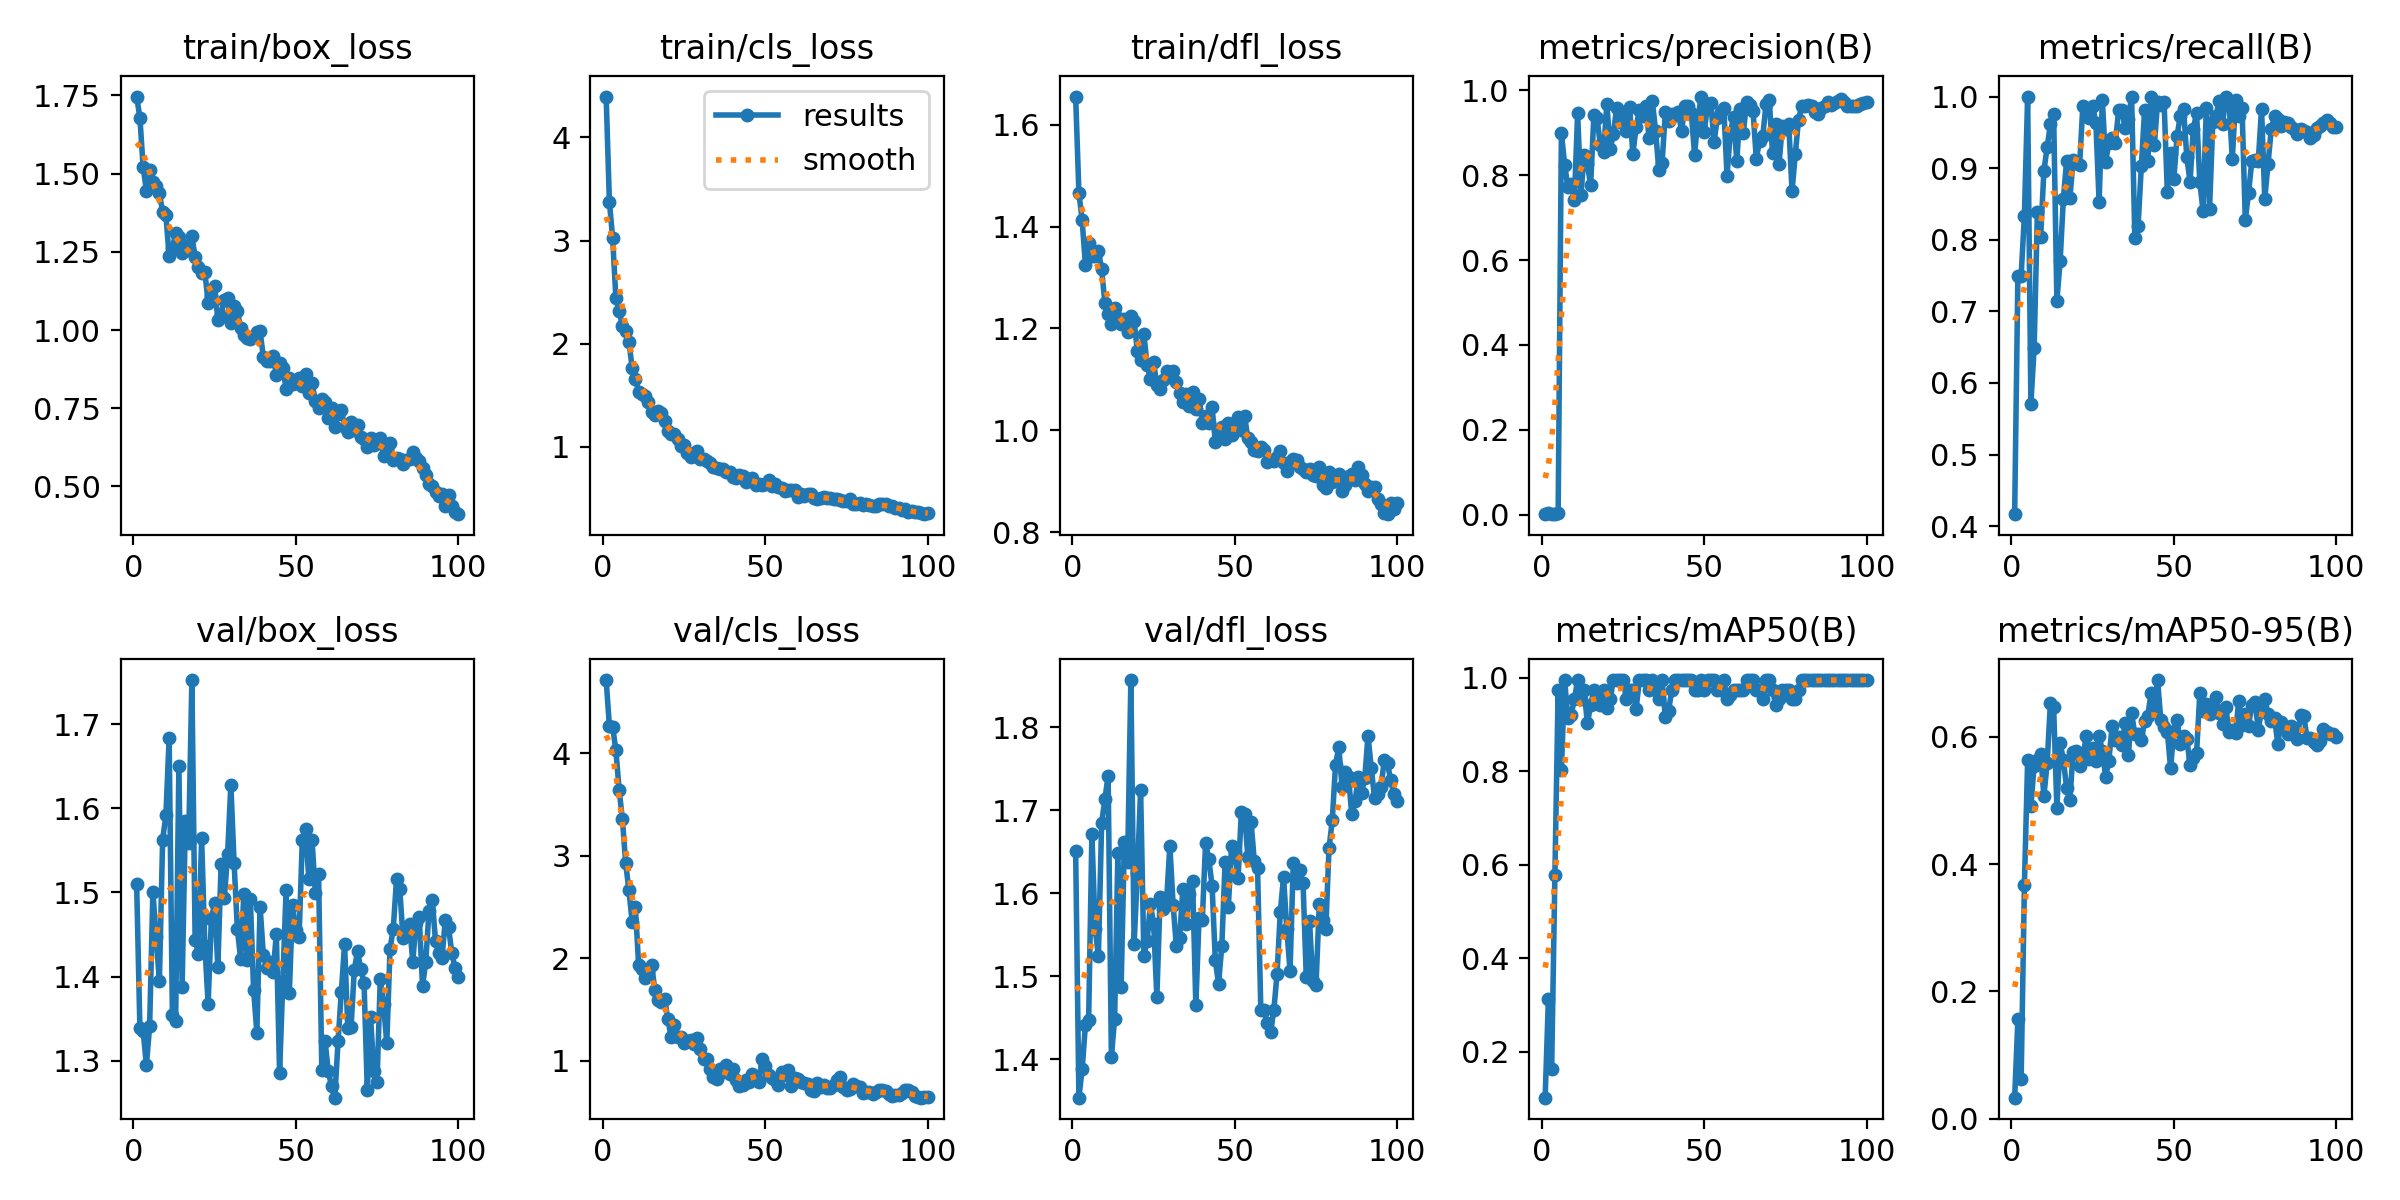

The data file committed next to this chart (first rows):
epoch, time, train/box_loss, train/cls_loss, train/dfl_loss, metrics/precision(B), metrics/recall(B), metrics/mAP50(B), metrics/mAP50-95(B), val/box_loss, val/cls_loss, val/dfl_loss, lr/pg0, lr/pg1, lr/pg2
1, 80.6, 1.746, 4.397, 1.655, 0.00144, 0.4167, 0.1013, 0.03282, 1.51, 4.713, 1.651, 0.0001625, 0.0001625, 0.0001625
2, 155.4, 1.679, 3.378, 1.466, 0.00344, 0.75, 0.3124, 0.156, 1.339, 4.264, 1.353, 0.0003342, 0.0003342, 0.0003342
3, 229.2, 1.521, 3.024, 1.413, 0.00302, 0.75, 0.1623, 0.06169, 1.335, 4.253, 1.388, 0.0005024, 0.0005024, 0.0005024
4, 301.7, 1.446, 2.44, 1.325, 0.00299, 0.8333, 0.577, 0.3663, 1.295, 4.029, 1.441, 0.0006671, 0.0006671, 0.0006671
5, 498.7, 1.512, 2.32, 1.369, 0.00373, 1, 0.9744, 0.5632, 1.341, 3.639, 1.447, 0.0008283, 0.0008283, 0.0008283
6, 595.1, 1.472, 2.176, 1.343, 0.8995, 0.5708, 0.8026, 0.4911, 1.501, 3.359, 1.671, 0.0009861, 0.0009861, 0.0009861
7, 674.4, 1.46, 2.129, 1.342, 0.8246, 0.6489, 0.995, 0.5547, 1.447, 2.93, 1.557, 0.00114, 0.00114, 0.00114
8, 755.1, 1.437, 2.021, 1.353, 0.7717, 0.8391, 0.9139, 0.5634, 1.395, 2.665, 1.524, 0.001163, 0.001163, 0.001163
9, 835.8, 1.378, 1.769, 1.317, 0.7788, 0.8034, 0.9207, 0.5735, 1.563, 2.357, 1.684, 0.001151, 0.001151, 0.001151
10, 887.5, 1.367, 1.662, 1.249, 0.7416, 0.8959, 0.9537, 0.5067, 1.591, 2.5, 1.713, 0.001139, 0.001139, 0.001139
11, 932.3, 1.237, 1.536, 1.228, 0.946, 0.9292, 0.995, 0.5583, 1.683, 1.933, 1.742, 0.001126, 0.001126, 0.001126
12, 977.3, 1.262, 1.514, 1.208, 0.7534, 0.961, 0.9537, 0.6525, 1.354, 1.898, 1.403, 0.001114, 0.001114, 0.001114
13, 1027, 1.309, 1.496, 1.239, 0.8462, 0.9753, 0.9744, 0.6468, 1.347, 1.803, 1.449, 0.001102, 0.001102, 0.001102
14, 1077, 1.297, 1.436, 1.221, 0.8264, 0.7146, 0.9022, 0.4888, 1.65, 1.868, 1.648, 0.001089, 0.001089, 0.001089
15, 1122, 1.245, 1.336, 1.209, 0.776, 0.7703, 0.9414, 0.5906, 1.388, 1.937, 1.487, 0.001077, 0.001077, 0.001077
16, 1170, 1.27, 1.312, 1.218, 0.9413, 0.8573, 0.9744, 0.5637, 1.585, 1.687, 1.662, 0.001064, 0.001064, 0.001064
17, 1213, 1.256, 1.348, 1.193, 0.9333, 0.9104, 0.962, 0.5196, 1.558, 1.595, 1.638, 0.001052, 0.001052, 0.001052
18, 1261, 1.3, 1.332, 1.223, 0.8698, 0.858, 0.9414, 0.5009, 1.752, 1.575, 1.857, 0.00104, 0.00104, 0.00104
19, 1308, 1.234, 1.254, 1.214, 0.8544, 0.9118, 0.9744, 0.5769, 1.443, 1.603, 1.539, 0.001027, 0.001027, 0.001027
20, 1362, 1.201, 1.151, 1.155, 0.9684, 0.9076, 0.935, 0.5771, 1.427, 1.405, 1.624, 0.001015, 0.001015, 0.001015
21, 1409, 1.184, 1.129, 1.137, 0.8603, 0.9045, 0.9537, 0.5539, 1.565, 1.229, 1.724, 0.001002, 0.001002, 0.001002
22, 1452, 1.186, 1.125, 1.188, 0.8977, 0.9875, 0.995, 0.5647, 1.436, 1.349, 1.525, 0.0009901, 0.0009901, 0.0009901
23, 1495, 1.087, 1.077, 1.129, 0.9575, 0.9833, 0.995, 0.6016, 1.367, 1.233, 1.542, 0.0009778, 0.0009778, 0.0009778
24, 1543, 1.109, 1.01, 1.1, 0.925, 0.9695, 0.995, 0.5647, 1.468, 1.236, 1.586, 0.0009654, 0.0009654, 0.0009654
25, 1592, 1.14, 1.02, 1.133, 0.9408, 0.987, 0.995, 0.5821, 1.487, 1.171, 1.563, 0.000953, 0.000953, 0.000953
26, 1638, 1.033, 0.9436, 1.09, 0.9028, 0.9635, 0.9537, 0.5618, 1.411, 1.188, 1.475, 0.0009406, 0.0009406, 0.0009406
27, 1683, 1.049, 0.9, 1.081, 0.9602, 0.8528, 0.9744, 0.6017, 1.534, 1.199, 1.595, 0.0009283, 0.0009283, 0.0009283
28, 1730, 1.097, 0.9371, 1.099, 0.8499, 0.9947, 0.9744, 0.5775, 1.493, 1.161, 1.581, 0.0009159, 0.0009159, 0.0009159
29, 1778, 1.101, 0.9564, 1.116, 0.9124, 0.9086, 0.9331, 0.5375, 1.546, 1.219, 1.591, 0.0009035, 0.0009035, 0.0009035
30, 1826, 1.023, 0.887, 1.105, 0.9542, 0.9358, 0.995, 0.5624, 1.628, 1.116, 1.657, 0.0008911, 0.0008911, 0.0008911
31, 1874, 1.076, 0.8813, 1.116, 0.9385, 0.9423, 0.995, 0.6172, 1.535, 1.015, 1.586, 0.0008787, 0.0008787, 0.0008787
32, 1916, 1.062, 0.8679, 1.095, 0.9633, 0.9351, 0.995, 0.5945, 1.457, 1.021, 1.536, 0.0008664, 0.0008664, 0.0008664
33, 1958, 1.006, 0.8485, 1.074, 0.8876, 0.9806, 0.9744, 0.6003, 1.421, 0.9178, 1.546, 0.000854, 0.000854, 0.000854
34, 2001, 0.9825, 0.8076, 1.056, 0.9741, 0.9816, 0.995, 0.5867, 1.498, 0.845, 1.605, 0.0008416, 0.0008416, 0.0008416
35, 2043, 0.9759, 0.7964, 1.07, 0.904, 0.9563, 0.9744, 0.6212, 1.419, 0.8221, 1.562, 0.0008293, 0.0008293, 0.0008293
36, 2090, 0.9716, 0.7836, 1.048, 0.8116, 0.9692, 0.9537, 0.5709, 1.492, 0.9167, 1.599, 0.0008169, 0.0008169, 0.0008169
37, 2138, 0.9813, 0.7857, 1.075, 0.8292, 1, 0.995, 0.6371, 1.384, 0.8856, 1.615, 0.0008045, 0.0008045, 0.0008045
38, 2190, 0.994, 0.7597, 1.042, 0.9477, 0.803, 0.9149, 0.6038, 1.333, 0.9566, 1.465, 0.0007921, 0.0007921, 0.0007921
39, 2238, 0.9959, 0.7527, 1.062, 0.9266, 0.8195, 0.929, 0.6041, 1.483, 0.8737, 1.57, 0.0007797, 0.0007797, 0.0007797
40, 2288, 0.9138, 0.7059, 1.013, 0.9435, 0.9032, 0.9744, 0.5946, 1.426, 0.9149, 1.568, 0.0007674, 0.0007674, 0.0007674
41, 2334, 0.8994, 0.6979, 1.029, 0.9418, 0.9808, 0.995, 0.6251, 1.41, 0.8135, 1.661, 0.000755, 0.000755, 0.000755
42, 2377, 0.9011, 0.7237, 1.014, 0.9475, 0.9106, 0.995, 0.6333, 1.417, 0.7517, 1.641, 0.0007426, 0.0007426, 0.0007426
43, 2422, 0.9182, 0.7178, 1.045, 0.904, 1, 0.995, 0.6689, 1.405, 0.7651, 1.609, 0.0007302, 0.0007302, 0.0007302
44, 2470, 0.8559, 0.6593, 0.9772, 0.962, 0.9324, 0.995, 0.6435, 1.451, 0.8128, 1.519, 0.0007179, 0.0007179, 0.0007179
45, 2521, 0.8936, 0.6854, 0.9987, 0.9621, 0.9919, 0.995, 0.6892, 1.285, 0.7877, 1.491, 0.0007055, 0.0007055, 0.0007055
46, 2571, 0.8796, 0.6954, 1.006, 0.9454, 0.9888, 0.995, 0.6263, 1.395, 0.8662, 1.537, 0.0006931, 0.0006931, 0.0006931
47, 2623, 0.8123, 0.6285, 0.9818, 0.8483, 0.9927, 0.9744, 0.615, 1.502, 0.8095, 1.637, 0.0006808, 0.0006808, 0.0006808
48, 2675, 0.8465, 0.6414, 1.015, 0.9298, 0.8665, 0.9744, 0.6078, 1.381, 0.7899, 1.583, 0.0006684, 0.0006684, 0.0006684
49, 2725, 0.8277, 0.6288, 0.991, 0.985, 0.9206, 0.995, 0.5515, 1.485, 1.015, 1.657, 0.000656, 0.000656, 0.000656
50, 2775, 0.8309, 0.6367, 1.002, 0.9016, 0.8842, 0.9744, 0.6084, 1.455, 0.9494, 1.649, 0.0006436, 0.0006436, 0.0006436
51, 2819, 0.848, 0.6772, 1.026, 0.9674, 0.945, 0.995, 0.6257, 1.447, 0.8624, 1.618, 0.0006312, 0.0006312, 0.0006312
52, 2862, 0.82, 0.6196, 1.001, 0.9689, 0.9731, 0.995, 0.5883, 1.563, 0.8355, 1.697, 0.0006189, 0.0006189, 0.0006189
53, 2905, 0.8594, 0.6444, 1.029, 0.8773, 0.9826, 0.995, 0.6007, 1.576, 0.8159, 1.696, 0.0006065, 0.0006065, 0.0006065
54, 2948, 0.7991, 0.612, 0.984, 0.9352, 0.915, 0.9744, 0.5969, 1.515, 0.7588, 1.644, 0.0005941, 0.0005941, 0.0005941
55, 2991, 0.8303, 0.5983, 0.9771, 0.9482, 0.8813, 0.9744, 0.5557, 1.562, 0.892, 1.686, 0.0005818, 0.0005818, 0.0005818
56, 3034, 0.772, 0.5682, 0.9606, 0.9572, 0.9549, 0.995, 0.5666, 1.499, 0.8562, 1.638, 0.0005694, 0.0005694, 0.0005694
57, 3076, 0.7504, 0.5855, 0.9599, 0.7985, 0.977, 0.9537, 0.5742, 1.522, 0.906, 1.63, 0.000557, 0.000557, 0.000557
58, 3119, 0.7782, 0.5806, 0.9674, 0.9003, 0.8801, 0.962, 0.6687, 1.289, 0.7523, 1.46, 0.0005446, 0.0005446, 0.0005446
59, 3162, 0.7704, 0.579, 0.9612, 0.9357, 0.8401, 0.9744, 0.6401, 1.323, 0.8338, 1.459, 0.0005322, 0.0005322, 0.0005322
60, 3211, 0.7188, 0.5191, 0.9376, 0.8324, 0.9838, 0.9744, 0.651, 1.287, 0.8233, 1.443, 0.0005199, 0.0005199, 0.0005199
... 40 more rows
